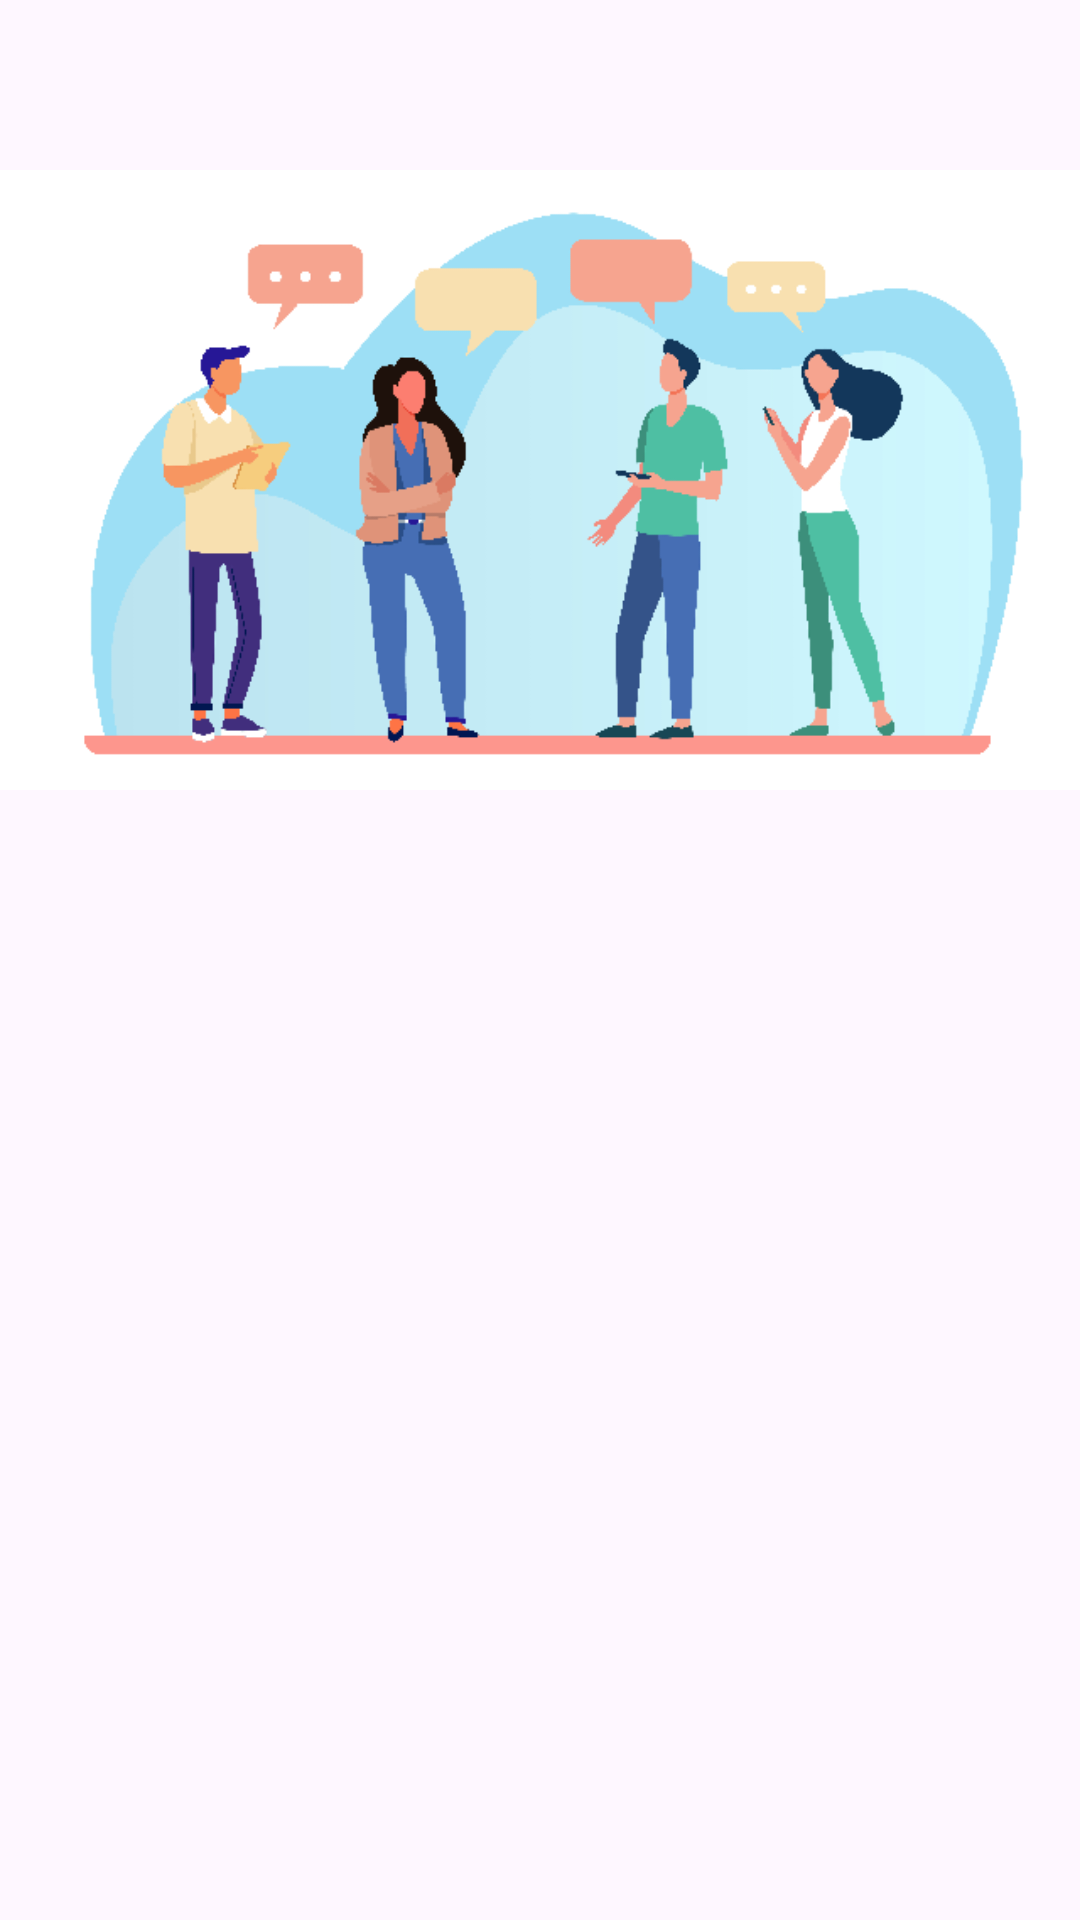

Android layout source for this screen:
<!-- AndroidManifest.xml: application theme Theme.StoryApp -->
<!-- res/layout/activity_welcome.xml -->
<?xml version="1.0" encoding="utf-8"?>
<androidx.constraintlayout.widget.ConstraintLayout xmlns:android="http://schemas.android.com/apk/res/android"
    xmlns:app="http://schemas.android.com/apk/res-auto"
    xmlns:tools="http://schemas.android.com/tools"
    android:id="@+id/background"
    android:layout_width="match_parent"
    android:layout_height="match_parent"
    tools:context=".ui.welcome.WelcomeActivity">

    <ImageView
        android:id="@+id/imageView"
        android:layout_width="0dp"
        android:layout_height="0dp"
        app:layout_constraintBottom_toTopOf="@+id/guidelineHorizontal"
        app:layout_constraintEnd_toEndOf="parent"
        app:layout_constraintStart_toStartOf="parent"
        app:layout_constraintTop_toTopOf="parent"
        app:srcCompat="@drawable/welcome" />

    <TextView
        android:id="@+id/titleTextView"
        android:layout_width="0dp"
        android:layout_height="wrap_content"
        android:layout_marginStart="32dp"
        android:layout_marginTop="8dp"
        android:layout_marginEnd="32dp"
        android:alpha="0"
        android:text="@string/title_welcome_page"
        android:textColor="@color/black"
        android:textSize="20sp"
        android:textStyle="bold"
        app:layout_constraintEnd_toEndOf="parent"
        app:layout_constraintHorizontal_bias="0.0"
        app:layout_constraintStart_toStartOf="parent"
        app:layout_constraintTop_toTopOf="@+id/guidelineHorizontal"
        tools:alpha="100" />

    <TextView
        android:id="@+id/descTextView"
        android:layout_width="0dp"
        android:layout_height="wrap_content"
        android:layout_marginStart="32dp"
        android:layout_marginTop="8dp"
        android:layout_marginEnd="32dp"
        android:alpha="0"
        android:text="@string/message_welcome_page"
        android:textColor="@color/navy"
        android:textSize="14sp"
        app:layout_constraintEnd_toEndOf="parent"
        app:layout_constraintHorizontal_bias="0.0"
        app:layout_constraintStart_toStartOf="parent"
        app:layout_constraintTop_toBottomOf="@+id/titleTextView"
        tools:alpha="100" />

    <Button
        android:id="@+id/loginButton"
        android:layout_width="0dp"
        android:layout_height="wrap_content"
        android:layout_marginStart="32dp"
        android:layout_marginTop="32dp"
        android:layout_marginEnd="16dp"
        android:alpha="0"
        android:backgroundTint="@color/navy"
        android:text="@string/login"
        app:layout_constraintEnd_toStartOf="@+id/guidelineVertical"
        app:layout_constraintStart_toStartOf="parent"
        app:layout_constraintTop_toBottomOf="@+id/descTextView"
        tools:alpha="100" />

    <Button
        android:id="@+id/registerButton"
        android:layout_width="0dp"
        android:layout_height="wrap_content"
        android:layout_marginStart="16dp"
        android:layout_marginTop="32dp"
        android:layout_marginEnd="32dp"
        android:alpha="0"
        android:backgroundTint="@color/navy"
        android:text="@string/signup"
        app:layout_constraintEnd_toEndOf="parent"
        app:layout_constraintStart_toStartOf="@+id/guidelineVertical"
        app:layout_constraintTop_toBottomOf="@+id/descTextView"
        tools:alpha="100" />

    <androidx.constraintlayout.widget.Guideline
        android:id="@+id/guidelineHorizontal"
        android:layout_width="wrap_content"
        android:layout_height="64dp"
        android:orientation="horizontal"
        app:layout_constraintEnd_toEndOf="parent"
        app:layout_constraintGuide_percent="0.5"
        app:layout_constraintStart_toStartOf="parent" />

    <androidx.constraintlayout.widget.Guideline
        android:id="@+id/guidelineVertical"
        android:layout_width="wrap_content"
        android:layout_height="64dp"
        android:orientation="vertical"
        app:layout_constraintEnd_toEndOf="parent"
        app:layout_constraintGuide_percent="0.5"
        app:layout_constraintStart_toStartOf="parent" />

</androidx.constraintlayout.widget.ConstraintLayout>
<!-- resources referenced by this layout -->
<resources>
  <color name="black">#000000</color>
  <color name="navy">#2D3D4F</color>
  <!-- drawable welcome: png bitmap (drawable, 54076 bytes) -->
  <string name="login">Login</string>
  <string name="message_welcome_page">A place where you can share and exchange experiences with other users</string>
  <string name="signup">Register</string>
  <string name="title_welcome_page">Welcome to Story App!</string>
  <style name="Theme.StoryApp" parent="Base.Theme.StoryApp" />
  <style name="Base.Theme.StoryApp" parent="Theme.Material3.DayNight">
  
          <item name="colorPrimary">@color/light_blue</item>
          <item name="colorPrimaryVariant">@color/blue</item>
          <item name="colorOnPrimary">@color/white</item>
          
          <item name="colorSecondary">@color/light_grey</item>
          <item name="colorSecondaryVariant">@color/grey</item>
          <item name="colorOnSecondary">@color/black</item>
          
          <item name="android:statusBarColor">?attr/colorPrimaryVariant</item>
          
          
      </style>
  <color name="light_blue">#068FFF</color>
  <color name="blue">#4E4FEB</color>
  <color name="white">#EEEEEE</color>
  <color name="light_grey">#ADC4CE</color>
  <color name="grey">#96B6C5</color>
</resources>
